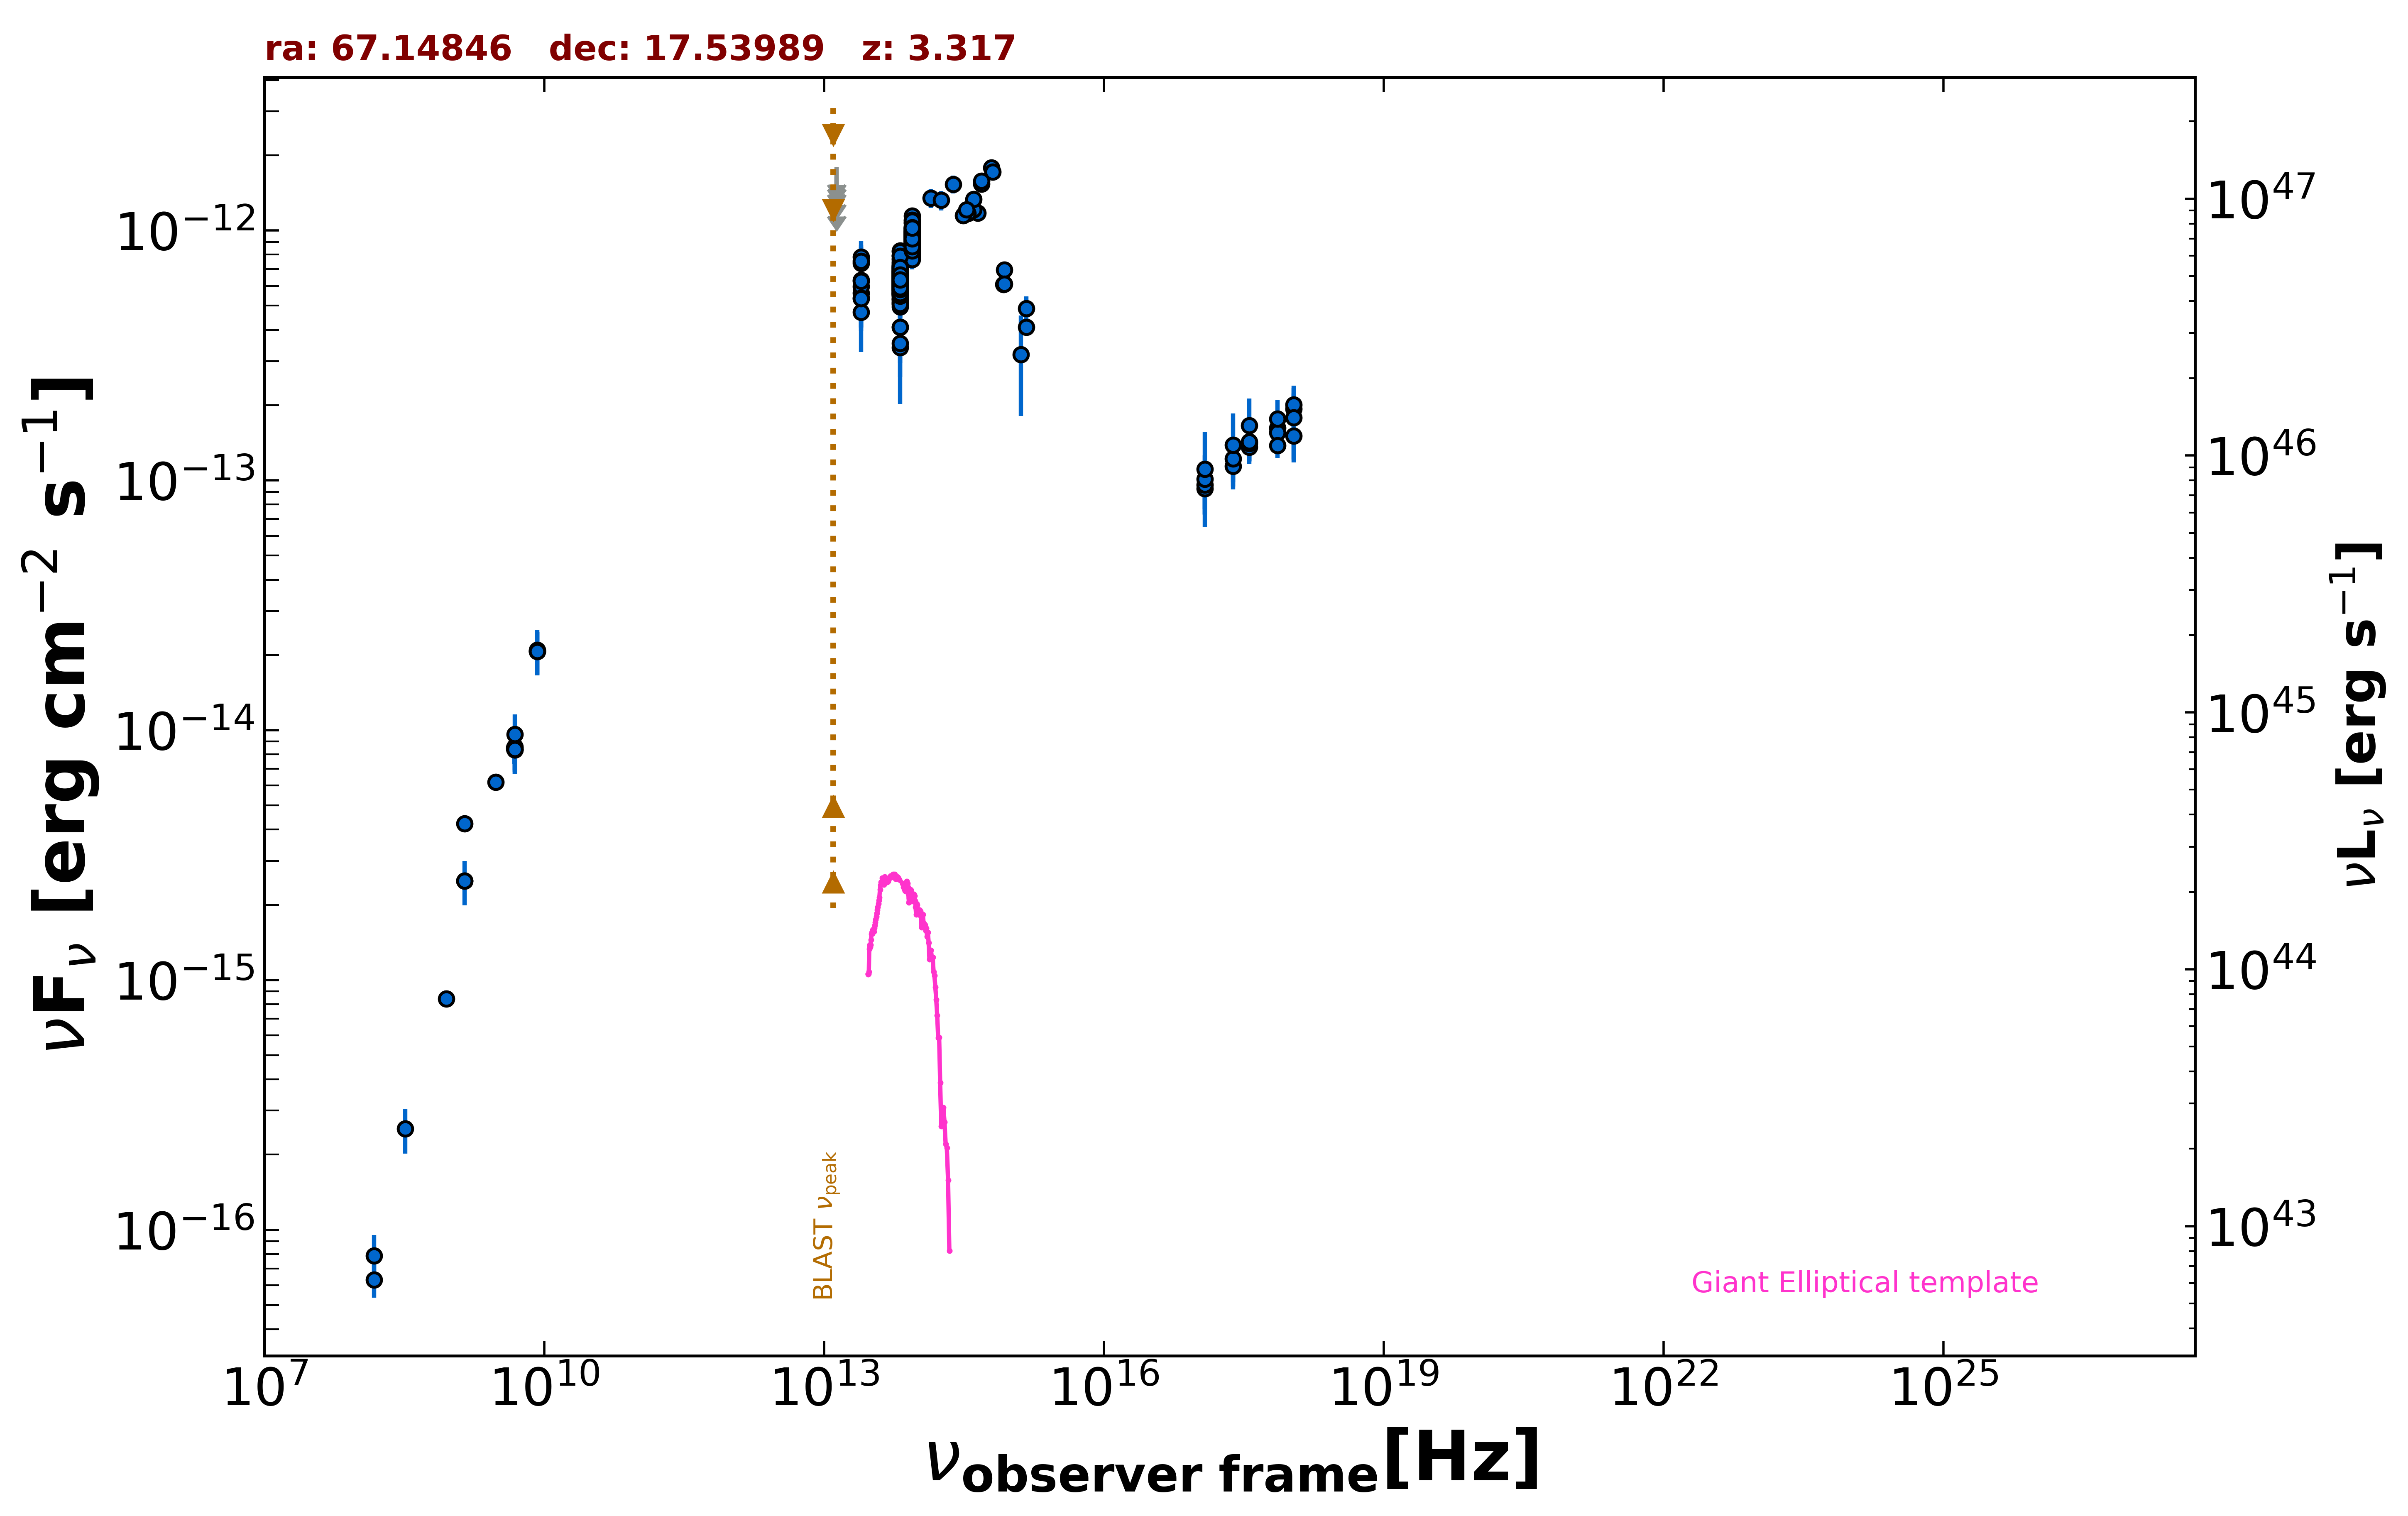

Source data for this figure (header and first rows):
freq., flux, err_flux, MJD_start, MJD_end, flag, catalog, reference
1.400e+09, 2.489e-15, 7.400e-17, 55000, 55000, , NVSS, Condon et al. 1998  AJ  115  1693
8.870e+08, 8.426e-16, 6.385e-17, 55000, 55000, , RACS, Hale et al. 2021  PASA  38  e058
3.000e+09, 6.205e-15, 3.800e-17, 55000, 55000, , VLASSQL, Gordon et al. 2021  ApJS  255  30
2.418e+17, 1.141e-13, 1.969e-14, 54449, 54473, , 1OUSX, Giommi et al. in preparation
1.209e+17, 9.258e-14, 1.990e-14, 54449, 54473, , 1OUSX, Giommi et al. in preparation
3.627e+17, 1.356e-13, 1.950e-14, 54449, 54473, , 1OUSX, Giommi et al. in preparation
7.253e+17, 1.621e-13, 1.560e-14, 54449, 54473, , 1OUSX, Giommi et al. in preparation
1.088e+18, 1.929e-13, 2.980e-14, 54449, 54473, , 1OUSX, Giommi et al. in preparation
7.253e+17, 1.550e-13, 1.560e-14, 55000, 55000, , 2SXPS, Evans et al. 2020  ApJS  247  54
1.209e+17, 9.572e-14, 2.259e-14, 55000, 55000, , 2SXPS, Evans et al. 2020  ApJS  247  54
3.627e+17, 1.403e-13, 2.180e-14, 55000, 55000, , 2SXPS, Evans et al. 2020  ApJS  247  54
1.088e+18, 2.004e-13, 3.310e-14, 55000, 55000, , 2SXPS, Evans et al. 2020  ApJS  247  54
1.500e+08, 6.300e-17, 9.450e-18, 55000, 55000, , TGSS150, Intema et al. 2017  A&A  598  A781
8.400e+09, 2.064e-14, 0.000e+00, 55000, 55000, , CRATES, Healey et al. 2007  ApJS  171  61
4.800e+09, 8.400e-15, 7.680e-16, 55000, 55000, , GB6, Gregory et al. 1996  ApJS  103  427
4.800e+09, 8.496e-15, 1.152e-15, 55000, 55000, , GB87, Gregory et al. 1992  VizieR  VIII/14/j20…
4.850e+09, 8.342e-15, 0.000e+00, 55000, 55000, , NORTH20, White and Becker  1992  ApJS  79  331
1.400e+09, 4.228e-15, 0.000e+00, 55000, 55000, , NORTH20, White and Becker  1992  ApJS  79  331
1.389e+14, 1.347e-12, 1.165e-13, 55000, 55000, , 2MASS, Skrutskie et al. 2006  AJ  131  1163
1.804e+14, 1.321e-12, 1.205e-13, 55000, 55000, , 2MASS, Skrutskie et al. 2006  AJ  131  1163
2.427e+14, 1.531e-12, 1.255e-13, 55000, 55000, , 2MASS, Skrutskie et al. 2006  AJ  131  1163
8.817e+13, 9.448e-13, 3.500e-15, 55000, 55000, , UNWISE, Schlafly et al. 2019  ApJS  240  30
6.517e+13, 6.282e-13, 4.600e-15, 55000, 55000, , UNWISE, Schlafly et al. 2019  ApJS  240  30
8.817e+13, 9.586e-13, 2.295e-14, 55000, 55000, , WISE, Wright et al. 2010  AJ  140  1868
6.517e+13, 6.502e-13, 2.395e-14, 55000, 55000, , WISE, Wright et al. 2010  AJ  140  1868
2.498e+13, 6.320e-13, 5.185e-14, 55000, 55000, , WISE, Wright et al. 2010  AJ  140  1868
1.363e+13, 8.725e-13, 2.008e-13, 55000, 55000, , WISE, Wright et al. 2010  AJ  140  1868
8.817e+13, 9.079e-13, 3.845e-14, 56903, 56903, , NEOWISE, Mainzer et al. 2014  ApJ  792  30
6.517e+13, 7.356e-13, 5.290e-14, 56903, 56903, , NEOWISE, Mainzer et al. 2014  ApJ  792  30
8.817e+13, 9.079e-13, 5.605e-14, 56904, 56904, , NEOWISE, Mainzer et al. 2014  ApJ  792  30
6.517e+13, 6.580e-13, 5.405e-14, 56904, 56904, , NEOWISE, Mainzer et al. 2014  ApJ  792  30
8.817e+13, 9.317e-13, 3.775e-14, 56903, 56903, , NEOWISE, Mainzer et al. 2014  ApJ  792  30
6.517e+13, 6.574e-13, 5.820e-14, 56903, 56903, , NEOWISE, Mainzer et al. 2014  ApJ  792  30
8.817e+13, 9.104e-13, 3.775e-14, 56903, 56903, , NEOWISE, Mainzer et al. 2014  ApJ  792  30
6.517e+13, 6.284e-13, 4.345e-14, 56903, 56903, , NEOWISE, Mainzer et al. 2014  ApJ  792  30
8.817e+13, 9.325e-13, 4.300e-14, 56903, 56903, , NEOWISE, Mainzer et al. 2014  ApJ  792  30
6.517e+13, 5.679e-13, 4.505e-14, 56903, 56903, , NEOWISE, Mainzer et al. 2014  ApJ  792  30
8.817e+13, 9.693e-13, 5.525e-14, 56904, 56904, , NEOWISE, Mainzer et al. 2014  ApJ  792  30
6.517e+13, 6.232e-13, 5.460e-14, 56904, 56904, , NEOWISE, Mainzer et al. 2014  ApJ  792  30
8.817e+13, 1.073e-12, 3.950e-14, 56903, 56903, , NEOWISE, Mainzer et al. 2014  ApJ  792  30
6.517e+13, 6.057e-13, 4.245e-14, 56903, 56903, , NEOWISE, Mainzer et al. 2014  ApJ  792  30
8.817e+13, 1.071e-12, 5.800e-14, 56903, 56903, , NEOWISE, Mainzer et al. 2014  ApJ  792  30
6.517e+13, 6.821e-13, 4.715e-14, 56903, 56903, , NEOWISE, Mainzer et al. 2014  ApJ  792  30
8.817e+13, 9.223e-13, 4.505e-14, 56904, 56904, , NEOWISE, Mainzer et al. 2014  ApJ  792  30
6.517e+13, 6.307e-13, 4.535e-14, 56904, 56904, , NEOWISE, Mainzer et al. 2014  ApJ  792  30
8.817e+13, 9.481e-13, 3.670e-14, 56903, 56903, , NEOWISE, Mainzer et al. 2014  ApJ  792  30
6.517e+13, 6.187e-13, 4.105e-14, 56903, 56903, , NEOWISE, Mainzer et al. 2014  ApJ  792  30
8.817e+13, 9.282e-13, 3.760e-14, 56903, 56903, , NEOWISE, Mainzer et al. 2014  ApJ  792  30
6.517e+13, 5.935e-13, 4.375e-14, 56903, 56903, , NEOWISE, Mainzer et al. 2014  ApJ  792  30
8.817e+13, 9.325e-13, 3.435e-14, 57071, 57071, , NEOWISE, Mainzer et al. 2014  ApJ  792  30
6.517e+13, 5.800e-13, 5.565e-14, 57071, 57071, , NEOWISE, Mainzer et al. 2014  ApJ  792  30
8.817e+13, 9.481e-13, 3.495e-14, 57072, 57072, , NEOWISE, Mainzer et al. 2014  ApJ  792  30
6.517e+13, 6.834e-13, 4.035e-14, 57072, 57072, , NEOWISE, Mainzer et al. 2014  ApJ  792  30
8.817e+13, 8.832e-13, 3.500e-14, 57072, 57072, , NEOWISE, Mainzer et al. 2014  ApJ  792  30
6.517e+13, 6.425e-13, 4.385e-14, 57072, 57072, , NEOWISE, Mainzer et al. 2014  ApJ  792  30
8.817e+13, 9.472e-13, 3.665e-14, 57071, 57071, , NEOWISE, Mainzer et al. 2014  ApJ  792  30
6.517e+13, 7.963e-13, 5.355e-14, 57071, 57071, , NEOWISE, Mainzer et al. 2014  ApJ  792  30
8.817e+13, 8.922e-13, 3.535e-14, 57072, 57072, , NEOWISE, Mainzer et al. 2014  ApJ  792  30
6.517e+13, 6.119e-13, 4.630e-14, 57072, 57072, , NEOWISE, Mainzer et al. 2014  ApJ  792  30
8.817e+13, 9.882e-13, 3.720e-14, 57072, 57072, , NEOWISE, Mainzer et al. 2014  ApJ  792  30
... 478 more rows
